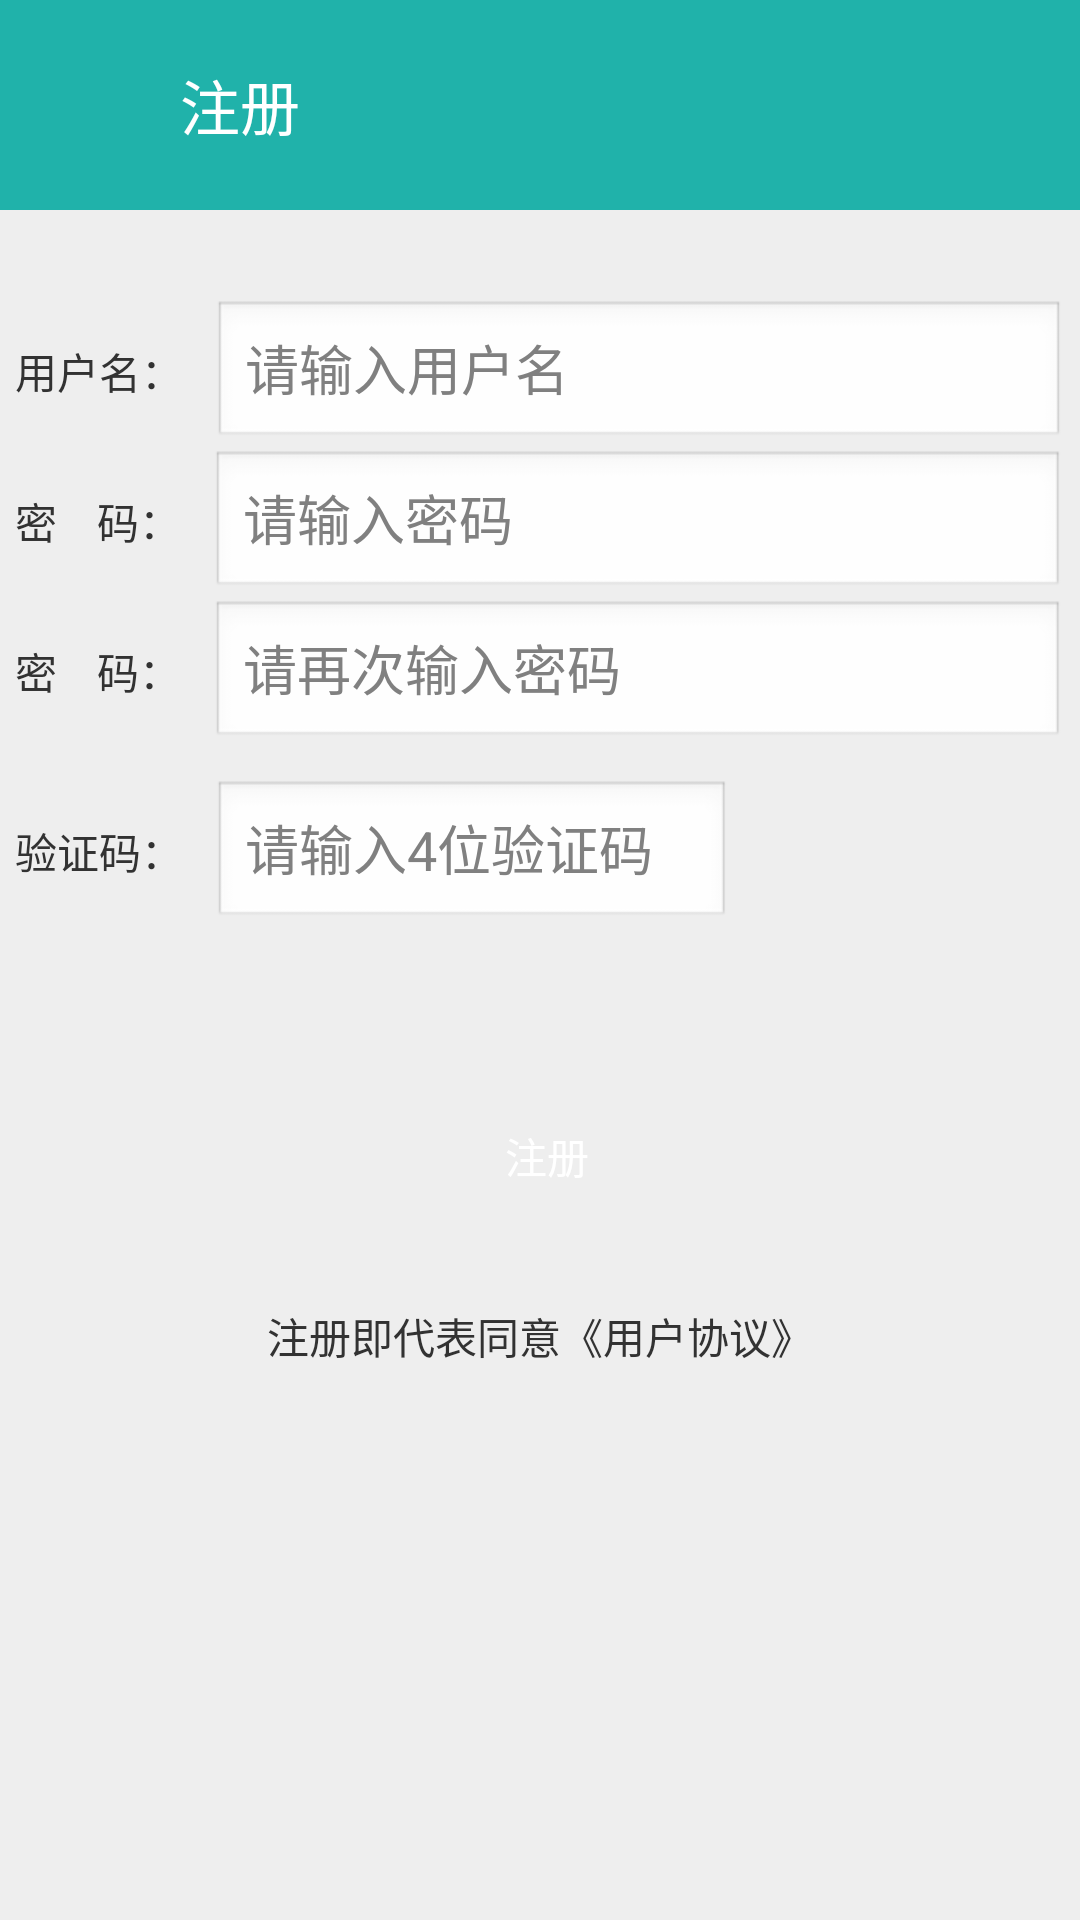

Write the Android layout XML for this screen, with the resource values it uses.
<!-- AndroidManifest.xml: application theme AppTheme -->
<!-- res/layout/activity_register.xml -->
<?xml version="1.0" encoding="utf-8"?>
<RelativeLayout
    xmlns:android="http://schemas.android.com/apk/res/android"
    xmlns:app="http://schemas.android.com/apk/res-auto"
    xmlns:tools="http://schemas.android.com/tools"
    android:layout_width="match_parent"
    android:layout_height="match_parent"
    tools:context="com.example.justloginregistertest.RegisterActivity"
    android:background="#eeeeee"
    >

    <RelativeLayout
        android:id="@+id/rl_registeractivity_top"
        android:layout_width="match_parent"
        android:layout_height="70dp"
        android:background="@color/color_minefragment_top"
        >
      <ImageView
          android:id="@+id/iv_registeractivity_back"
          android:layout_width="30dp"
          android:layout_height="30dp"
          android:background="@drawable/ic_left_back"
          android:layout_centerVertical="true"
          android:layout_marginLeft="10dp"
          android:clickable="true"
          android:onClick="onClick"
          />

       <TextView
           android:id="@+id/tv_registeractivity_register"
           android:layout_width="wrap_content"
           android:layout_height="wrap_content"
           android:text="注册"
           android:textColor="#fff"
           android:textSize="20dp"
           android:layout_toRightOf="@+id/iv_registeractivity_back"
           android:layout_centerVertical="true"
           android:layout_marginLeft="20dp"
           />
    </RelativeLayout>

    <LinearLayout
        android:id="@+id/ll_registeractivity_body"
        android:layout_width="match_parent"
        android:layout_height="wrap_content"
        android:orientation="vertical"
        android:layout_below="@+id/rl_registeractivity_top"
        android:layout_marginTop="30dp"
        android:layout_marginLeft="5dp"
        android:layout_marginRight="5dp"
        >

        <LinearLayout
            android:layout_width="match_parent"
            android:layout_height="wrap_content"
            android:orientation="horizontal">
            <TextView
                android:id="@+id/tv_registeractivity_username"
                android:layout_width="wrap_content"
                android:layout_height="wrap_content"
                android:text="用户名："/>
            <EditText
                android:id="@+id/et_registeractivity_username"
                android:layout_width="match_parent"
                android:layout_height="50dp"
                android:hint="请输入用户名"
                android:gravity="center_vertical"
                android:layout_marginLeft="10dp"
                />
        </LinearLayout>

    <LinearLayout
        android:layout_width="match_parent"
        android:layout_height="wrap_content"
        android:orientation="horizontal">
        <TextView
            android:id="@+id/tv_registeractivity_password1"
            android:layout_width="wrap_content"
            android:layout_height="wrap_content"
            android:text="密    码："/>
        <EditText
            android:id="@+id/et_registeractivity_password1"
            android:layout_width="match_parent"
            android:layout_height="50dp"
            android:gravity="center_vertical"
            android:layout_marginLeft="10dp"
            android:inputType="textPassword"
            android:hint="请输入密码" />
    </LinearLayout>

    <LinearLayout
        android:layout_width="match_parent"
        android:layout_height="wrap_content"
        android:orientation="horizontal">
        <TextView
            android:id="@+id/tv_registeractivity_password2"
            android:layout_width="wrap_content"
            android:layout_height="wrap_content"
            android:text="密    码："/>
        <EditText
            android:id="@+id/et_registeractivity_password2"
            android:layout_width="match_parent"
            android:layout_height="50dp"
            android:hint="请再次输入密码"
            android:gravity="center_vertical"
            android:layout_marginLeft="10dp"
            android:inputType="textPassword"
            />
    </LinearLayout>

        <LinearLayout
            android:layout_width="match_parent"
            android:layout_height="wrap_content"
            android:layout_marginRight="15dp"
            android:layout_marginTop="10dp"
            android:orientation="horizontal" >
            
            <LinearLayout
                android:layout_width="match_parent"
                android:layout_height="wrap_content"
                android:orientation="horizontal">
                <TextView
                    android:id="@+id/tv_registeractivity_phoneCodes"
                    android:layout_width="wrap_content"
                    android:layout_height="wrap_content"
                    android:text="验证码："/>
                <EditText
                    android:id="@+id/et_registeractivity_phoneCodes"
                    android:layout_width="0dp"
                    android:layout_weight="3"
                    android:layout_height="50dp"
                    android:layout_marginLeft="10dp"
                    android:layout_marginRight="10dp"
                    android:hint="请输入4位验证码" />

                <ImageView
                    android:id="@+id/iv_registeractivity_showCode"
                    android:layout_width="0dp"
                    android:layout_height="70dp"
                    android:layout_weight="1.5"
                    android:clickable="true"
                    android:onClick="onClick"
                    android:layout_marginTop="-10dp"
                />
            </LinearLayout>
        </LinearLayout>
        
        <Button
            android:id="@+id/bt_registeractivity_register"
            android:layout_width="match_parent"
            android:layout_height="50dp"
            android:layout_marginLeft="5dp"
            android:background="@drawable/selector_loginactivity_button"
            android:textColor="#fff"
            android:text="注册"
            android:onClick="onClick"
            android:layout_marginTop="40dp"
            />

        <RelativeLayout
            android:layout_width="match_parent"
            android:layout_height="50dp"
            android:id="@+id/rl_registeractivity_bottom"
            android:layout_marginTop="10dp"
            >
            <TextView
                android:layout_centerInParent="true"
                android:text="注册即代表同意《用户协议》"
                android:layout_width="wrap_content"
                android:layout_height="wrap_content"/>
        </RelativeLayout>

    </LinearLayout>

</RelativeLayout>
<!-- resources referenced by this layout -->
<resources>
  <color name="color_minefragment_top">#20B2AA</color>
  <style name="AppTheme" parent="AppBaseTheme">
          
      </style>
  <style name="AppBaseTheme" parent="android:Theme.Light.NoTitleBar">
          
      </style>
</resources>
